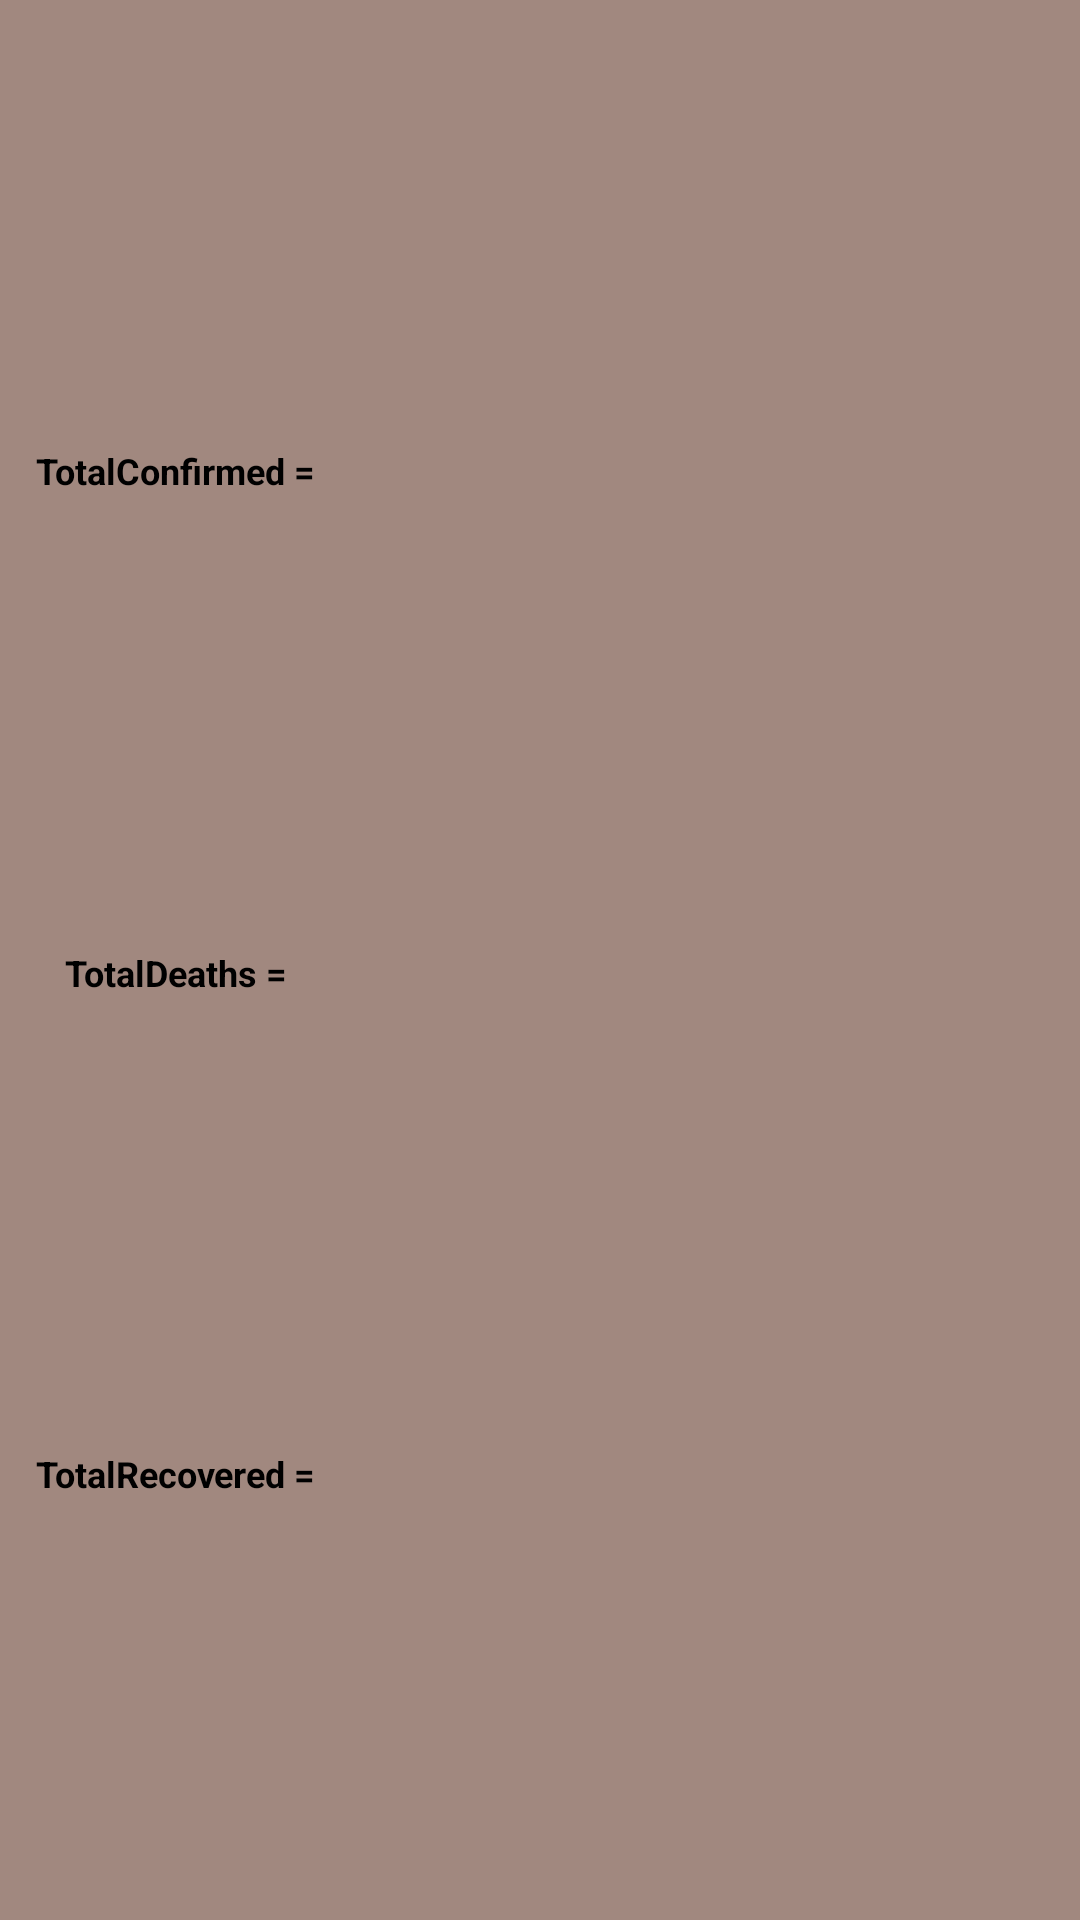

This screen was rendered from an Android layout file. Write that file and the resources it references.
<!-- AndroidManifest.xml: application theme Theme.FinalExamCovid19 -->
<!-- res/layout/recycle_item.xml -->
<?xml version="1.0" encoding="utf-8"?>
<layout xmlns:android="http://schemas.android.com/apk/res/android"
    xmlns:app="http://schemas.android.com/apk/res-auto"
    xmlns:tools="http://schemas.android.com/tools">

    <data>

    </data>

    <androidx.constraintlayout.widget.ConstraintLayout
        android:layout_width="match_parent"
        android:layout_height="wrap_content"
        android:layout_margin="10dp"
        android:background="@color/brown_300">

        <TextView
            android:id="@+id/tv_country"
            android:layout_width="150dp"
            android:layout_height="100dp"
            android:layout_marginTop="8dp"
            android:layout_marginEnd="4dp"
            android:layout_marginBottom="8dp"
            android:gravity="center"
            android:textColor="@color/black"
            android:textSize="18sp"
            android:textStyle="bold"
            app:layout_constraintBottom_toBottomOf="parent"
            app:layout_constraintEnd_toEndOf="parent"
            app:layout_constraintTop_toTopOf="parent"
            tools:text="iran" />

        <TextView
            android:id="@+id/tv_total_confirmed"
            android:layout_width="wrap_content"
            android:layout_height="wrap_content"
            android:layout_marginStart="12dp"
            android:layout_marginTop="8dp"
            android:text="TotalConfirmed ="
            android:textColor="@color/black"
            android:textSize="12sp"
            android:textStyle="bold"
            app:layout_constraintBottom_toTopOf="@+id/tv_total_deaths"
            app:layout_constraintStart_toStartOf="parent"
            app:layout_constraintTop_toTopOf="parent" />

        <TextView
            android:id="@+id/tv_total_deaths"
            android:layout_width="wrap_content"
            android:layout_height="wrap_content"
            android:layout_marginTop="10dp"
            android:text="TotalDeaths ="
            android:textColor="@color/black"
            android:textSize="12sp"
            android:textStyle="bold"
            app:layout_constraintBottom_toTopOf="@+id/tv_total_recovered"
            app:layout_constraintEnd_toEndOf="@+id/tv_total_confirmed"
            app:layout_constraintStart_toStartOf="@+id/tv_total_confirmed"
            app:layout_constraintTop_toBottomOf="@+id/tv_total_confirmed" />

        <TextView
            android:id="@+id/tv_total_recovered"
            android:layout_width="wrap_content"
            android:layout_height="wrap_content"
            android:layout_marginTop="10dp"
            android:text="TotalRecovered ="
            android:textColor="@color/black"
            android:textSize="12sp"
            android:textStyle="bold"
            app:layout_constraintBottom_toBottomOf="parent"
            app:layout_constraintEnd_toEndOf="@+id/tv_total_deaths"
            app:layout_constraintStart_toStartOf="@+id/tv_total_deaths"
            app:layout_constraintTop_toBottomOf="@+id/tv_total_deaths" />

        <TextView
            android:id="@+id/tv_num_total_confirmed"
            android:layout_width="wrap_content"
            android:layout_height="wrap_content"
            android:layout_marginTop="16dp"
            android:textColor="#FFEA00"
            android:textStyle="bold"
            app:layout_constraintEnd_toEndOf="@+id/tv_num_total_deaths"
            app:layout_constraintHorizontal_bias="0.5"
            app:layout_constraintStart_toStartOf="@+id/tv_num_total_deaths"
            app:layout_constraintTop_toTopOf="parent"
            tools:text="1245" />

        <TextView
            android:id="@+id/tv_num_total_deaths"
            android:layout_width="wrap_content"
            android:layout_height="wrap_content"
            android:layout_marginTop="18dp"
            android:textColor="#FF1744"
            android:textStyle="bold"
            app:layout_constraintEnd_toEndOf="@+id/tv_num_total_recovered"
            app:layout_constraintHorizontal_bias="0.5"
            app:layout_constraintStart_toStartOf="@+id/tv_num_total_recovered"
            app:layout_constraintTop_toBottomOf="@+id/tv_num_total_confirmed"
            tools:text="1245" />

        <TextView
            android:id="@+id/tv_num_total_recovered"
            android:layout_width="wrap_content"
            android:layout_height="wrap_content"
            android:layout_marginStart="32dp"
            android:layout_marginTop="12dp"
            android:layout_marginBottom="8dp"
            android:textColor="#76FF03"
            android:textStyle="bold"
            app:layout_constraintBottom_toBottomOf="parent"
            app:layout_constraintStart_toEndOf="@+id/tv_total_recovered"
            app:layout_constraintTop_toBottomOf="@+id/tv_num_total_deaths"
            tools:text="1245" />

    </androidx.constraintlayout.widget.ConstraintLayout>
</layout>
<!-- resources referenced by this layout -->
<resources>
  <color name="black">#FF000000</color>
  <color name="brown_300">#A1887F</color>
  <style name="Theme.FinalExamCovid19" parent="Theme.MaterialComponents.DayNight.DarkActionBar">
          
          <item name="colorPrimary">@color/brown_700</item>
          <item name="colorPrimaryVariant">@color/brown_900</item>
          <item name="colorOnPrimary">@color/white</item>
          
          <item name="colorSecondary">@color/teal_200</item>
          <item name="colorSecondaryVariant">@color/teal_700</item>
          <item name="colorOnSecondary">@color/black</item>
          
          <item name="android:statusBarColor" tools:targetApi="l">?attr/colorPrimaryVariant</item>
          
      </style>
  <color name="brown_700">#5D4037</color>
  <color name="brown_900">#3E2723</color>
  <color name="white">#FFFFFFFF</color>
  <color name="teal_200">#FF03DAC5</color>
  <color name="teal_700">#FF018786</color>
</resources>
